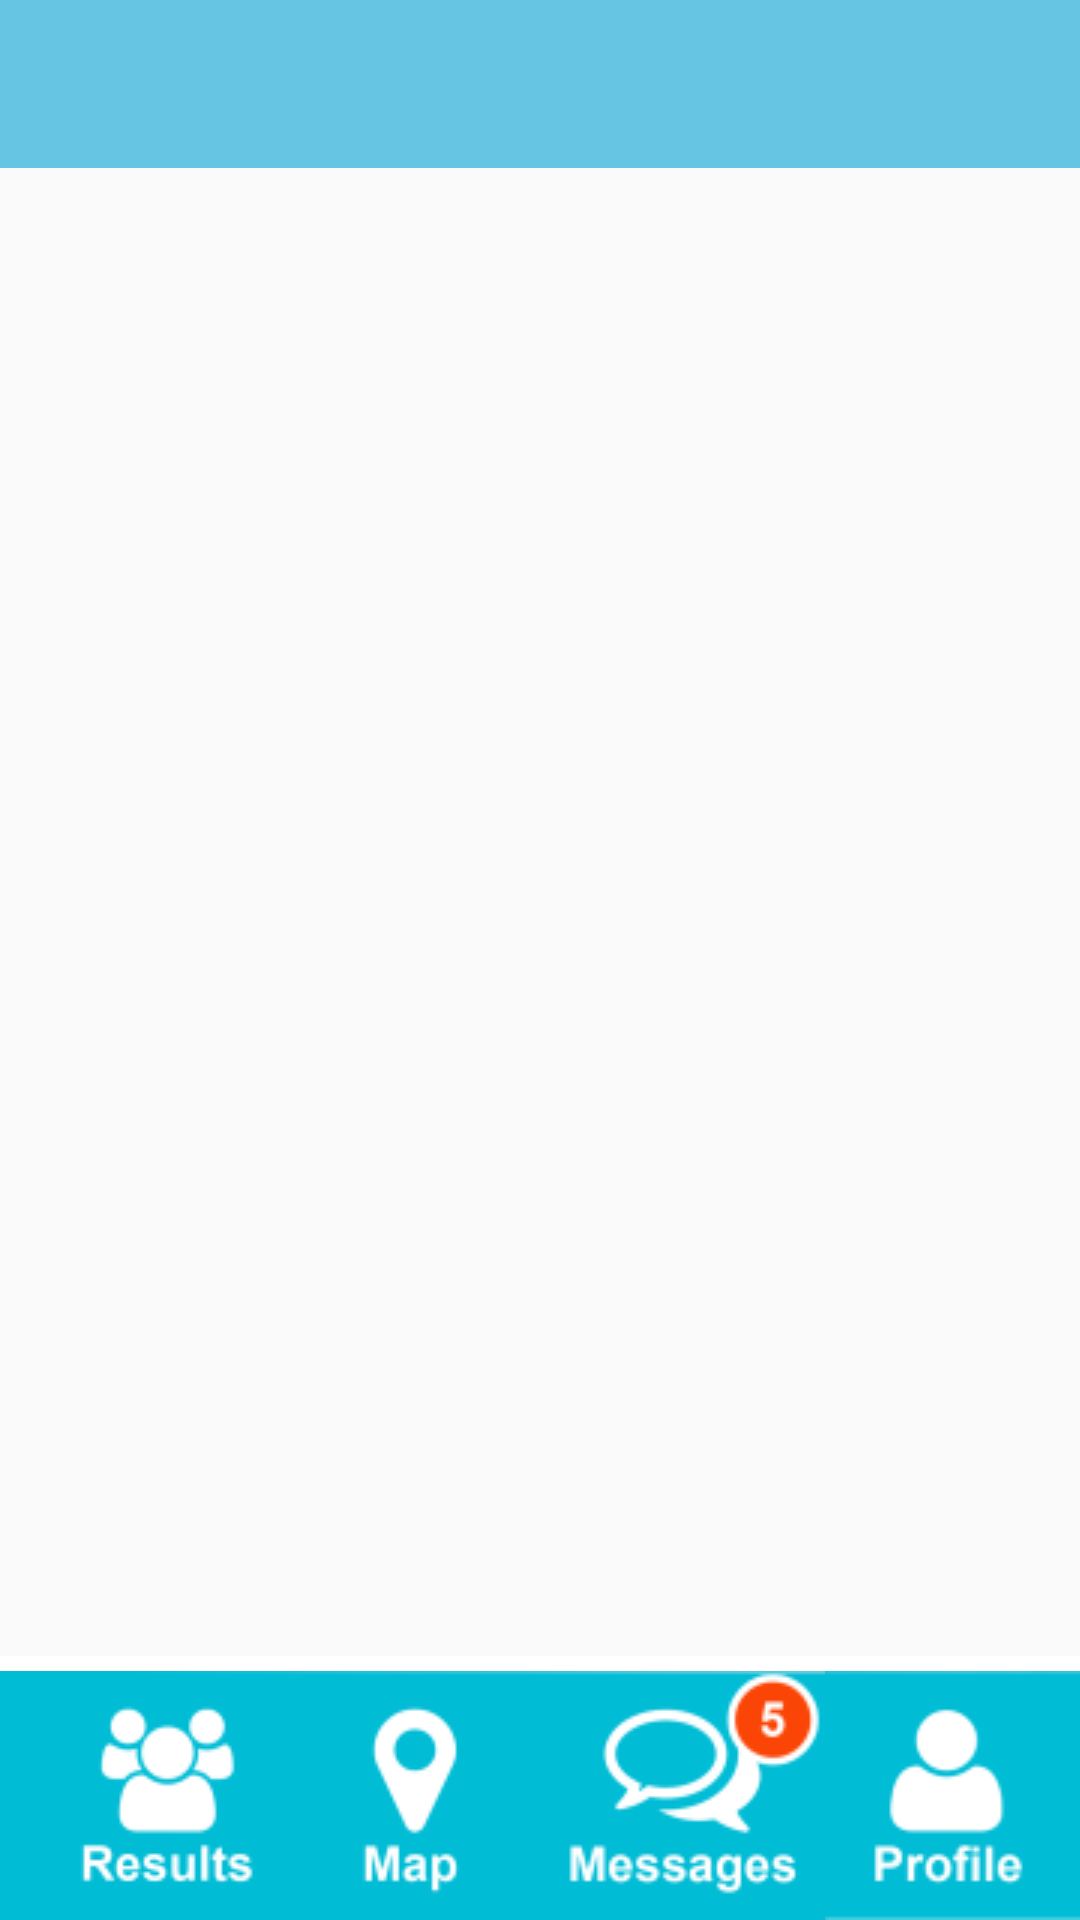

Android layout source for this screen:
<!-- AndroidManifest.xml: application theme AppTheme -->
<!-- res/layout/activity_make_amatch.xml -->
<?xml version="1.0" encoding="utf-8"?>
<RelativeLayout xmlns:android="http://schemas.android.com/apk/res/android"
    xmlns:tools="http://schemas.android.com/tools"
    android:layout_width="match_parent"
    android:layout_height="match_parent"
    tools:context="com.aycron.peerandroid.MakeAMatchActivity">

    
    <include
        layout="@layout/toolbar_main"
        android:layout_width="match_parent"
        android:layout_height="wrap_content"/>

    

<ListView
    android:layout_width="match_parent"
    android:layout_height="wrap_content"
    android:id="@+id/listViewMessages"
    >


</ListView>


    <LinearLayout
        android:orientation="horizontal"
        android:layout_width="match_parent"
        android:layout_height="wrap_content"
        android:layout_alignParentBottom="true"
        android:layout_alignParentLeft="true"
        android:layout_alignParentStart="true"
        android:background="#FFFFFF"
        >
        <include layout="@layout/menu_bar_layout" >

        </include>
    </LinearLayout>

</RelativeLayout>
<!-- res/layout/toolbar_main.xml (included above) -->
<?xml version="1.0" encoding="utf-8"?>
<android.support.v7.widget.Toolbar
    xmlns:android="http://schemas.android.com/apk/res/android"
    android:id="@+id/toolbar"
    android:layout_width="match_parent"
    android:layout_height="wrap_content"
    android:background="?attr/colorAccent"
    android:theme="@style/ThemeOverlay.AppCompat.Dark.ActionBar"
    />
<!-- res/layout/menu_bar_layout.xml (included above) -->
<?xml version="1.0" encoding="utf-8"?>
<LinearLayout xmlns:android="http://schemas.android.com/apk/res/android"
    android:orientation="vertical" android:layout_width="match_parent"
    android:layout_height="wrap_content">

    <LinearLayout
        android:orientation="horizontal"
        android:layout_width="match_parent"
        android:layout_height="wrap_content"
        android:layout_alignParentBottom="true"
        android:layout_alignParentLeft="true"
        android:layout_alignParentStart="true"
        android:background="#00BCD5"
        android:layout_marginTop="5dp"
        >

        <ImageButton
            android:layout_width="wrap_content"
            android:layout_height="wrap_content"
            android:id="@+id/imgMenuResults"
            android:src="@drawable/resultsicon"
            android:background="@null" />

        <ImageButton
            android:layout_width="wrap_content"
            android:layout_height="wrap_content"
            android:id="@+id/imgMenuMap"
            android:src="@drawable/mapicon"
            android:background="@null"
            />

        <ImageButton
            android:layout_width="wrap_content"
            android:layout_height="wrap_content"
            android:id="@+id/imgMenuMessages"
            android:src="@drawable/messagesicon"
            android:background="@null"
            />

        <ImageButton
            android:layout_width="wrap_content"
            android:layout_height="wrap_content"
            android:id="@+id/imgMenuProfile"
            android:src="@drawable/profileicon"
            android:background="@null"
            />


    </LinearLayout>


</LinearLayout>
<!-- resources referenced by this layout -->
<resources>
  <!-- drawable mapicon: png bitmap (drawable, 2208 bytes) -->
  <!-- drawable messagesicon: png bitmap (drawable, 4726 bytes) -->
  <!-- drawable profileicon: png bitmap (drawable, 2468 bytes) -->
  <!-- drawable resultsicon: png bitmap (drawable, 3086 bytes) -->
  <style name="AppTheme" parent="Theme.AppCompat.Light.NoActionBar">
          
          <item name="colorPrimary">@color/colorPrimary</item>
          <item name="colorPrimaryDark">@color/colorPrimaryDark</item>
          <item name="colorAccent">@color/colorAccent</item>
          <item name="android:textColorPrimary">@color/primary_text_material_light</item>
          <item name="android:textColorSecondary">@color/secondary_text_material_light</item>
          <item name="android:popupMenuStyle">@style/CustomMenuItem</item>
          
          <item name="android:popupBackground">@style/CustomMenuItem</item>
  
      </style>
  <color name="colorPrimary">#66c5e3</color>
  <color name="colorPrimaryDark">#2f8ba8</color>
  <color name="colorAccent">#66c5e3</color>
  <style name="CustomMenuItem">
          <item name="android:layout_width">fill_parent</item>
          <item name="android:layout_height">wrap_content</item>
          <item name="android:textSize">50sp</item>
          <item name="android:textColor">@color/colorAccent</item>
          <item name="android:background">#FFFFFF</item>
      </style>
</resources>
